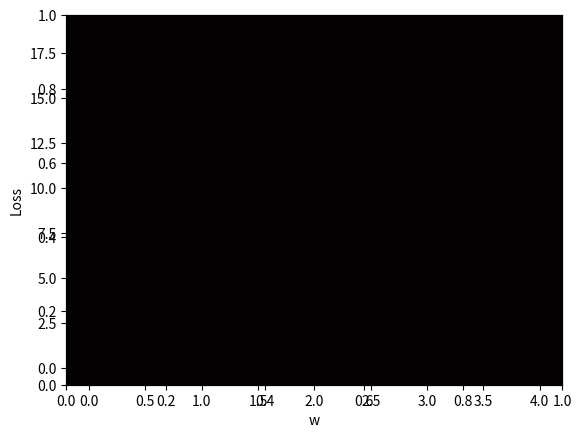

Write the Python code that produced this figure.
# Step 1: Import packages
import matplotlib.pyplot as plt
import numpy as np


# Step: Provide data
x_soat = np.array([1.0, 2.0, 3.0])
y_baho = np.array([2.0, 4.0, 6.0])


# Function for correctly calculating
def forward(x):
    return x * w


# (Loss) Function
def loss(x, y):
    y_pred = forward(x)
    return (y_pred - y) ** 2


# Containers for us to create a graph
w_list = []
mse_list = []

# Calculate w in the range 0 to 4
for w in np.arange(0.0, 4.1, 0.1):
    print("w={:.3f}".format(w))
    L_umum = 0

    for x_hb_qiym, y_hb_qiym in zip(x_soat, y_baho):
        y_hb_bash = forward(x_hb_qiym)
        L_hb_qiym = loss(x_hb_qiym, y_hb_qiym)
        L_umum += L_hb_qiym
        print("\t", "{:.2f}, {:.2f}, {:.2f}, {:.2f}".format(x_hb_qiym, y_hb_qiym, y_hb_bash, L_hb_qiym))

    # Calculating MSE for each information
    print("MSE=", L_umum / len(x_soat))  # len(x_soat)--> N
    w_list.append(w)
    mse_list.append(L_umum / len(x_soat))

# Result ( Graph )
plt.plot(w_list, mse_list)
plt.ylabel('Loss')
plt.xlabel('w')
ax = plt.axes()
ax.set_facecolor('#030101')
plt.show()
